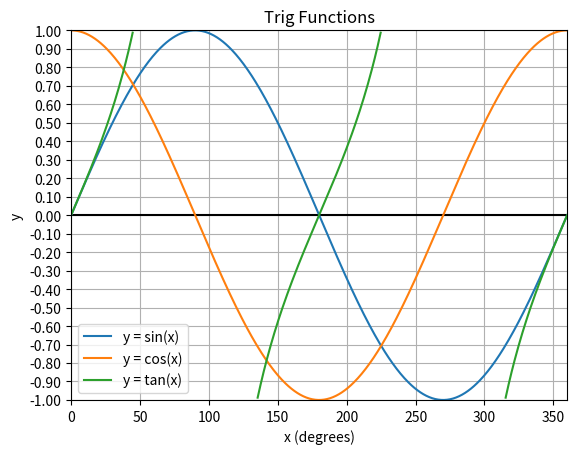

Write the Python code that produced this figure.
import math
import matplotlib.pyplot as plt

# displays in radians unless this is set to True
IS_DEGREES = True

plt.rcParams['figure.dpi'] = 300

resolution = 500

if IS_DEGREES:
    scale = 360 / (2 * math.pi)
else:
    scale = 1

x = [i * 2 * math.pi * scale / resolution for i in range(0, resolution + 1)]
y1 = [math.sin(i / scale) for i in x]
y2 = [math.cos(i / scale) for i in x]
y3 = [math.tan(i / scale) for i in x]

y3 = [i if i >= -1 and i <= 1 else None for i in y3]

ax = plt.axes()
ax.grid(True)
ax.yaxis.set_major_locator(plt.MaxNLocator(21))
ax.yaxis.set_major_formatter(plt.FormatStrFormatter('%.2f'))
plt.ylim(-1, 1)
if IS_DEGREES:
    plt.xlim(0, 360)
else:
    plt.xlim(0, 2 * math.pi)
plt.axhline('0', color='black')
plt.plot(x, y1, label="y = sin(x)")
plt.plot(x, y2, label="y = cos(x)")
plt.plot(x, y3, label="y = tan(x)")
if IS_DEGREES:
    plt.xlabel('x (degrees)')
else:
    plt.xlabel('x (radians)')
plt.ylabel('y')
plt.legend()
plt.title("Trig Functions")
plt.show()
